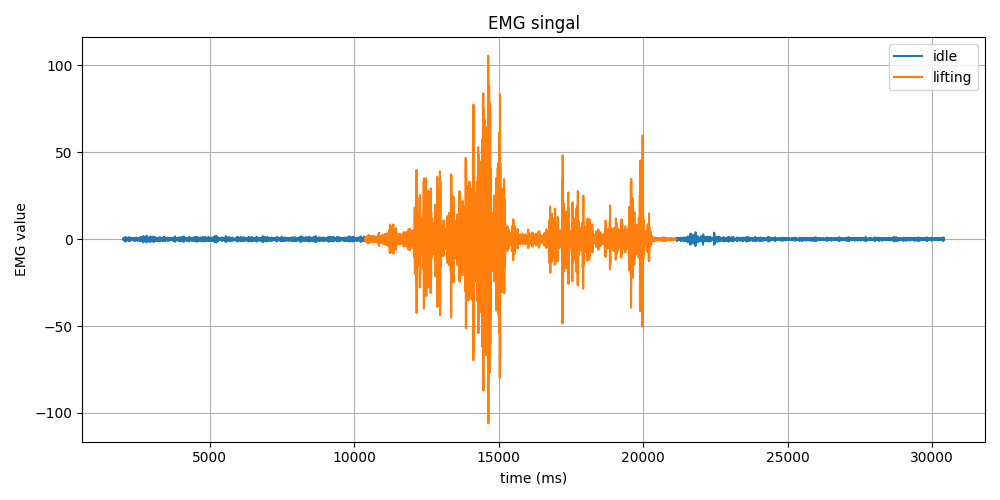

The data file committed next to this chart (first rows):
Time (ms), EMG Value, Label
2013, 0.32, idle
2015, 0.62, idle
2015, 0.58, idle
2015, 0.19, idle
2015, -0.32, idle
2023, -0.67, idle
2025, -0.59, idle
2027, -0.05, idle
2028, 0.52, idle
2030, 0.62, idle
2032, 0.18, idle
2035, -0.31, idle
2036, -0.39, idle
2038, -0.11, idle
2038, 0.14, idle
2043, 0.15, idle
2043, 0.05, idle
2047, -0.0, idle
2049, -0.02, idle
2049, -0.1, idle
2053, -0.16, idle
2055, 0.02, idle
2057, 0.3, idle
2059, 0.25, idle
2061, -0.2, idle
2063, -0.55, idle
2064, -0.25, idle
2067, 0.5, idle
2068, 0.83, idle
2071, 0.21, idle
2073, -0.78, idle
2075, -1.05, idle
2077, -0.26, idle
2079, 0.78, idle
2081, 1.04, idle
2083, 0.42, idle
2085, -0.33, idle
2085, -0.64, idle
2089, -0.63, idle
2091, -0.5, idle
2092, -0.05, idle
2093, 0.73, idle
2097, 1.18, idle
2098, 0.63, idle
2100, -0.56, idle
2103, -1.23, idle
2105, -0.77, idle
2107, 0.22, idle
2109, 0.7, idle
2111, 0.42, idle
2113, 0.0, idle
2115, -0.02, idle
2117, 0.14, idle
2119, -0.02, idle
2121, -0.47, idle
2122, -0.56, idle
2125, 0.0, idle
2127, 0.67, idle
2129, 0.68, idle
2130, -0.01, idle
... 14,140 more rows
